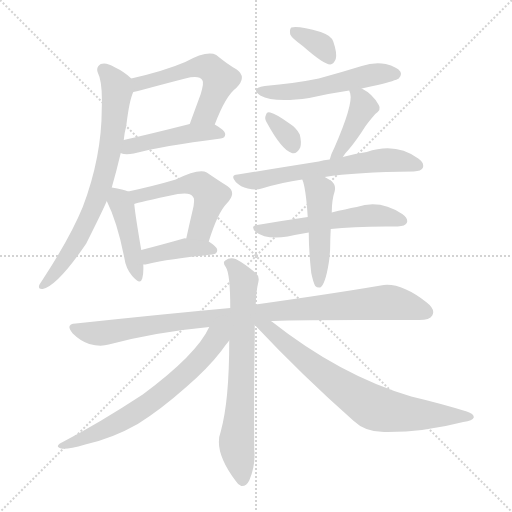
t = 0.00 s
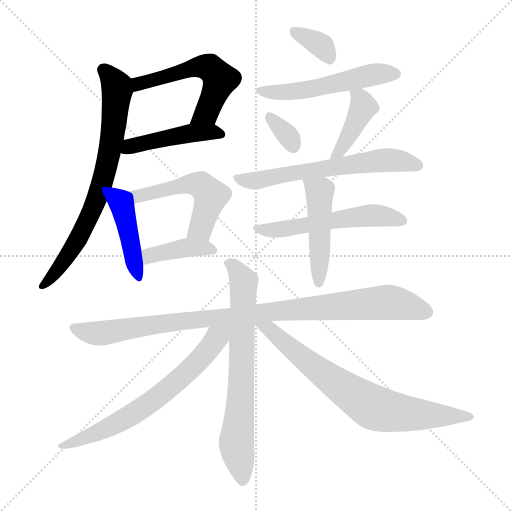
t = 2.38 s
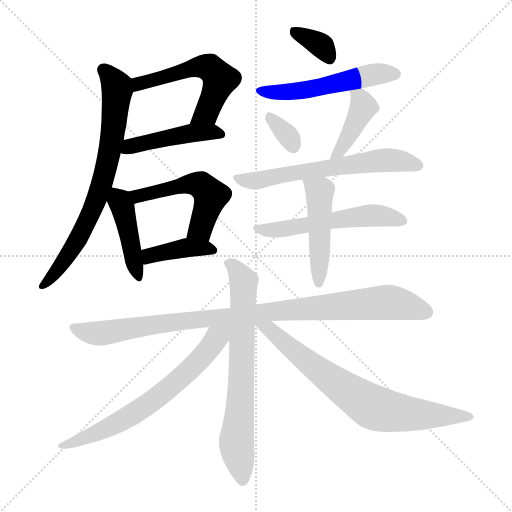
t = 4.76 s
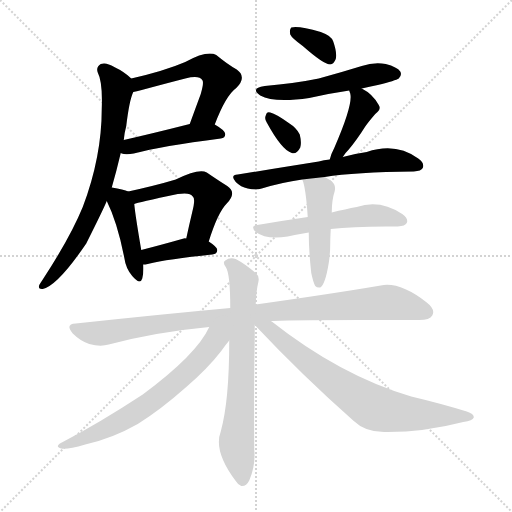
t = 7.14 s
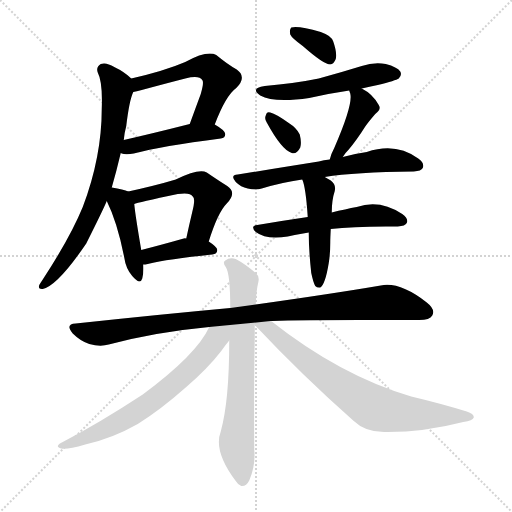
t = 9.52 s
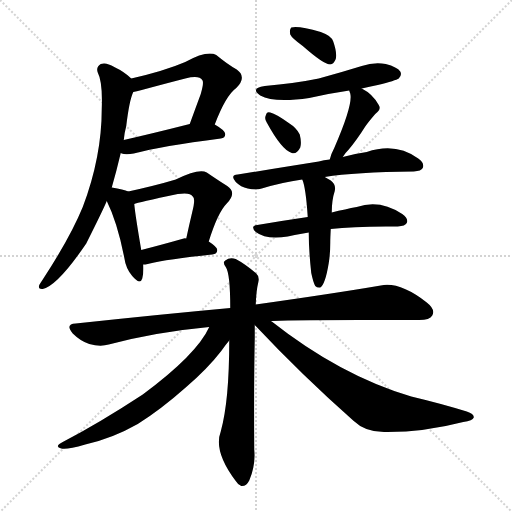
t = 11.90 s

The animated SVG that drew these frames (rendered in a browser with its animation timeline set to each time). Animation: 17 CSS @keyframes rules; one cycle of 11.90 s.

<svg version="1.1" viewBox="0 0 1024 1024" xmlns="http://www.w3.org/2000/svg">
  <g stroke="lightgray" stroke-dasharray="1,1" stroke-width="1" transform="scale(4, 4)">
    <line x1="0" y1="0" x2="256" y2="256"></line>
    <line x1="256" y1="0" x2="0" y2="256"></line>
    <line x1="128" y1="0" x2="128" y2="256"></line>
    <line x1="0" y1="128" x2="256" y2="128"></line>
  </g>
<g transform="scale(1, -1) translate(0, -900)">
   <style type="text/css">
    @keyframes keyframes0 {
      from {
       stroke: blue;
       stroke-dashoffset: 550;
       stroke-width: 128;
       }
       64% {
       animation-timing-function: step-end;
       stroke: blue;
       stroke-dashoffset: 0;
       stroke-width: 128;
       }
       to {
       stroke: black;
       stroke-width: 1024;
       }
       }
       #make-me-a-hanzi-animation-0 {
         animation: keyframes0 0.697591s both;
         animation-delay: 0.000000s;
         animation-timing-function: linear;
       }
    @keyframes keyframes1 {
      from {
       stroke: blue;
       stroke-dashoffset: 456;
       stroke-width: 128;
       }
       60% {
       animation-timing-function: step-end;
       stroke: blue;
       stroke-dashoffset: 0;
       stroke-width: 128;
       }
       to {
       stroke: black;
       stroke-width: 1024;
       }
       }
       #make-me-a-hanzi-animation-1 {
         animation: keyframes1 0.621094s both;
         animation-delay: 0.697591s;
         animation-timing-function: linear;
       }
    @keyframes keyframes2 {
      from {
       stroke: blue;
       stroke-dashoffset: 732;
       stroke-width: 128;
       }
       70% {
       animation-timing-function: step-end;
       stroke: blue;
       stroke-dashoffset: 0;
       stroke-width: 128;
       }
       to {
       stroke: black;
       stroke-width: 1024;
       }
       }
       #make-me-a-hanzi-animation-2 {
         animation: keyframes2 0.845703s both;
         animation-delay: 1.318685s;
         animation-timing-function: linear;
       }
    @keyframes keyframes3 {
      from {
       stroke: blue;
       stroke-dashoffset: 431;
       stroke-width: 128;
       }
       58% {
       animation-timing-function: step-end;
       stroke: blue;
       stroke-dashoffset: 0;
       stroke-width: 128;
       }
       to {
       stroke: black;
       stroke-width: 1024;
       }
       }
       #make-me-a-hanzi-animation-3 {
         animation: keyframes3 0.600749s both;
         animation-delay: 2.164388s;
         animation-timing-function: linear;
       }
    @keyframes keyframes4 {
      from {
       stroke: blue;
       stroke-dashoffset: 519;
       stroke-width: 128;
       }
       63% {
       animation-timing-function: step-end;
       stroke: blue;
       stroke-dashoffset: 0;
       stroke-width: 128;
       }
       to {
       stroke: black;
       stroke-width: 1024;
       }
       }
       #make-me-a-hanzi-animation-4 {
         animation: keyframes4 0.672363s both;
         animation-delay: 2.765137s;
         animation-timing-function: linear;
       }
    @keyframes keyframes5 {
      from {
       stroke: blue;
       stroke-dashoffset: 397;
       stroke-width: 128;
       }
       56% {
       animation-timing-function: step-end;
       stroke: blue;
       stroke-dashoffset: 0;
       stroke-width: 128;
       }
       to {
       stroke: black;
       stroke-width: 1024;
       }
       }
       #make-me-a-hanzi-animation-5 {
         animation: keyframes5 0.573079s both;
         animation-delay: 3.437500s;
         animation-timing-function: linear;
       }
    @keyframes keyframes6 {
      from {
       stroke: blue;
       stroke-dashoffset: 349;
       stroke-width: 128;
       }
       53% {
       animation-timing-function: step-end;
       stroke: blue;
       stroke-dashoffset: 0;
       stroke-width: 128;
       }
       to {
       stroke: black;
       stroke-width: 1024;
       }
       }
       #make-me-a-hanzi-animation-6 {
         animation: keyframes6 0.534017s both;
         animation-delay: 4.010579s;
         animation-timing-function: linear;
       }
    @keyframes keyframes7 {
      from {
       stroke: blue;
       stroke-dashoffset: 527;
       stroke-width: 128;
       }
       63% {
       animation-timing-function: step-end;
       stroke: blue;
       stroke-dashoffset: 0;
       stroke-width: 128;
       }
       to {
       stroke: black;
       stroke-width: 1024;
       }
       }
       #make-me-a-hanzi-animation-7 {
         animation: keyframes7 0.678874s both;
         animation-delay: 4.544596s;
         animation-timing-function: linear;
       }
    @keyframes keyframes8 {
      from {
       stroke: blue;
       stroke-dashoffset: 329;
       stroke-width: 128;
       }
       52% {
       animation-timing-function: step-end;
       stroke: blue;
       stroke-dashoffset: 0;
       stroke-width: 128;
       }
       to {
       stroke: black;
       stroke-width: 1024;
       }
       }
       #make-me-a-hanzi-animation-8 {
         animation: keyframes8 0.517741s both;
         animation-delay: 5.223470s;
         animation-timing-function: linear;
       }
    @keyframes keyframes9 {
      from {
       stroke: blue;
       stroke-dashoffset: 414;
       stroke-width: 128;
       }
       57% {
       animation-timing-function: step-end;
       stroke: blue;
       stroke-dashoffset: 0;
       stroke-width: 128;
       }
       to {
       stroke: black;
       stroke-width: 1024;
       }
       }
       #make-me-a-hanzi-animation-9 {
         animation: keyframes9 0.586914s both;
         animation-delay: 5.741211s;
         animation-timing-function: linear;
       }
    @keyframes keyframes10 {
      from {
       stroke: blue;
       stroke-dashoffset: 613;
       stroke-width: 128;
       }
       67% {
       animation-timing-function: step-end;
       stroke: blue;
       stroke-dashoffset: 0;
       stroke-width: 128;
       }
       to {
       stroke: black;
       stroke-width: 1024;
       }
       }
       #make-me-a-hanzi-animation-10 {
         animation: keyframes10 0.748861s both;
         animation-delay: 6.328125s;
         animation-timing-function: linear;
       }
    @keyframes keyframes11 {
      from {
       stroke: blue;
       stroke-dashoffset: 545;
       stroke-width: 128;
       }
       64% {
       animation-timing-function: step-end;
       stroke: blue;
       stroke-dashoffset: 0;
       stroke-width: 128;
       }
       to {
       stroke: black;
       stroke-width: 1024;
       }
       }
       #make-me-a-hanzi-animation-11 {
         animation: keyframes11 0.693522s both;
         animation-delay: 7.076986s;
         animation-timing-function: linear;
       }
    @keyframes keyframes12 {
      from {
       stroke: blue;
       stroke-dashoffset: 474;
       stroke-width: 128;
       }
       61% {
       animation-timing-function: step-end;
       stroke: blue;
       stroke-dashoffset: 0;
       stroke-width: 128;
       }
       to {
       stroke: black;
       stroke-width: 1024;
       }
       }
       #make-me-a-hanzi-animation-12 {
         animation: keyframes12 0.635742s both;
         animation-delay: 7.770508s;
         animation-timing-function: linear;
       }
    @keyframes keyframes13 {
      from {
       stroke: blue;
       stroke-dashoffset: 967;
       stroke-width: 128;
       }
       76% {
       animation-timing-function: step-end;
       stroke: blue;
       stroke-dashoffset: 0;
       stroke-width: 128;
       }
       to {
       stroke: black;
       stroke-width: 1024;
       }
       }
       #make-me-a-hanzi-animation-13 {
         animation: keyframes13 1.036947s both;
         animation-delay: 8.406250s;
         animation-timing-function: linear;
       }
    @keyframes keyframes14 {
      from {
       stroke: blue;
       stroke-dashoffset: 699;
       stroke-width: 128;
       }
       69% {
       animation-timing-function: step-end;
       stroke: blue;
       stroke-dashoffset: 0;
       stroke-width: 128;
       }
       to {
       stroke: black;
       stroke-width: 1024;
       }
       }
       #make-me-a-hanzi-animation-14 {
         animation: keyframes14 0.818848s both;
         animation-delay: 9.443197s;
         animation-timing-function: linear;
       }
    @keyframes keyframes15 {
      from {
       stroke: blue;
       stroke-dashoffset: 664;
       stroke-width: 128;
       }
       68% {
       animation-timing-function: step-end;
       stroke: blue;
       stroke-dashoffset: 0;
       stroke-width: 128;
       }
       to {
       stroke: black;
       stroke-width: 1024;
       }
       }
       #make-me-a-hanzi-animation-15 {
         animation: keyframes15 0.790365s both;
         animation-delay: 10.262044s;
         animation-timing-function: linear;
       }
    @keyframes keyframes16 {
      from {
       stroke: blue;
       stroke-dashoffset: 736;
       stroke-width: 128;
       }
       71% {
       animation-timing-function: step-end;
       stroke: blue;
       stroke-dashoffset: 0;
       stroke-width: 128;
       }
       to {
       stroke: black;
       stroke-width: 1024;
       }
       }
       #make-me-a-hanzi-animation-16 {
         animation: keyframes16 0.848958s both;
         animation-delay: 11.052409s;
         animation-timing-function: linear;
       }
</style>
<path d="M 429.5 651.0 Q 451.5 709.0 472.5 724.0 Q 494.5 746.0 473.5 761.0 Q 455.5 771.0 432.5 790.0 Q 414.5 800.0 370.5 776.0 Q 328.5 758.0 262.5 743.0 C 233.5 736.0 237.5 710.0 266.5 716.0 Q 272.5 717.0 283.5 720.0 Q 331.5 733.0 370.5 743.0 Q 398.5 750.0 404.5 740.0 Q 408.5 736.0 401.5 712.0 Q 391.5 685.0 379.5 652.0 C 369.5 624.0 418.5 623.0 429.5 651.0 Z" fill="lightgray"></path> 
<path d="M 241.5 594.0 Q 242.5 593.0 247.5 592.0 Q 256.5 591.0 267.5 593.0 Q 322.5 608.0 441.5 623.0 Q 450.5 624.0 450.5 632.0 Q 450.5 639.0 429.5 651.0 C 413.5 661.0 408.5 659.0 379.5 652.0 Q 304.5 633.0 247.5 620.0 C 218.5 613.0 212.5 603.0 241.5 594.0 Z" fill="lightgray"></path> 
<path d="M 223.5 525.0 Q 232.5 556.0 241.5 594.0 L 247.5 620.0 Q 248.5 633.0 252.5 648.0 Q 258.5 699.0 266.5 716.0 C 272.5 734.0 272.5 734.0 262.5 743.0 Q 249.5 756.0 228.5 766.0 Q 212.5 776.0 201.5 772.0 Q 191.5 766.0 195.5 755.0 Q 205.5 736.0 203.5 683.0 Q 203.5 586.0 165.5 486.0 Q 140.5 425.0 85.5 341.0 Q 81.5 335.0 78.5 330.0 Q 75.5 321.0 85.5 322.0 Q 115.5 329.0 172.5 413.0 Q 208.5 485.0 213.5 498.0 L 223.5 525.0 Z" fill="lightgray"></path> 
<path d="M 256.5 517.0 Q 247.5 521.0 223.5 525.0 C 198.5 529.0 200.5 525.0 213.5 498.0 Q 234.5 456.0 248.5 385.0 Q 251.5 363.0 264.5 348.0 Q 280.5 329.0 284.5 343.0 Q 287.5 353.0 286.5 371.0 L 282.5 400.0 Q 270.5 470.0 268.5 492.0 C 266.5 513.0 266.5 513.0 256.5 517.0 Z" fill="lightgray"></path> 
<path d="M 417.5 417.0 Q 435.5 475.0 453.5 493.0 Q 474.5 515.0 454.5 528.0 Q 438.5 538.0 413.5 555.0 Q 398.5 564.0 351.5 541.0 Q 311.5 529.0 256.5 517.0 C 227.5 511.0 239.5 483.0 268.5 492.0 Q 274.5 495.0 355.5 512.0 Q 380.5 516.0 385.5 507.0 Q 391.5 503.0 384.5 476.0 Q 378.5 451.0 372.5 423.0 C 366.5 394.0 408.5 388.0 417.5 417.0 Z" fill="lightgray"></path> 
<path d="M 286.5 371.0 Q 290.5 371.0 295.5 372.0 Q 335.5 382.0 424.5 391.0 Q 434.5 392.0 434.5 400.0 Q 434.5 406.0 417.5 417.0 L 372.5 423.0 Q 369.5 424.0 367.5 423.0 Q 321.5 410.0 282.5 400.0 C 253.5 393.0 256.5 369.0 286.5 371.0 Z" fill="lightgray"></path> 
<path d="M 605.5 808.0 Q 647.5 771.0 660.5 771.0 Q 667.5 772.0 671.5 782.0 Q 674.5 794.0 666.5 817.0 Q 662.5 829.0 641.5 836.0 Q 596.5 849.0 582.5 845.0 Q 578.5 841.0 580.5 831.0 Q 583.5 824.0 605.5 808.0 Z" fill="lightgray"></path> 
<path d="M 723.5 723.0 Q 738.5 727.0 755.5 730.0 Q 791.5 739.0 797.5 743.0 Q 804.5 750.0 800.5 757.0 Q 794.5 766.0 771.5 772.0 Q 747.5 776.0 723.5 768.0 Q 681.5 755.0 637.5 743.0 Q 588.5 733.0 529.5 728.0 Q 499.5 724.0 520.5 709.0 Q 547.5 694.0 618.5 704.0 Q 657.5 713.0 698.5 719.0 L 723.5 723.0 Z" fill="lightgray"></path> 
<path d="M 533.5 655.0 Q 563.5 600.0 583.5 594.0 Q 593.5 591.0 600.5 605.0 Q 603.5 615.0 599.5 631.0 Q 593.5 644.0 577.5 654.0 Q 552.5 672.0 540.5 675.0 Q 533.5 678.0 531.5 669.0 Q 528.5 663.0 533.5 655.0 Z" fill="lightgray"></path> 
<path d="M 685.5 586.0 Q 689.5 593.0 697.5 601.0 Q 713.5 620.0 730.5 647.0 Q 737.5 657.0 750.5 672.0 Q 763.5 681.0 757.5 690.0 Q 745.5 712.0 723.5 723.0 C 697.5 737.0 691.5 740.0 698.5 719.0 Q 698.5 718.0 700.5 713.0 Q 706.5 691.0 668.5 604.0 Q 661.5 591.0 659.5 581.0 C 652.5 552.0 669.5 561.0 685.5 586.0 Z" fill="lightgray"></path> 
<path d="M 649.5 546.0 Q 709.5 556.0 827.5 557.0 Q 842.5 558.0 845.5 564.0 Q 849.5 574.0 836.5 583.0 Q 791.5 616.0 733.5 596.0 Q 711.5 593.0 685.5 586.0 L 659.5 581.0 Q 647.5 580.0 637.5 577.0 Q 562.5 565.0 475.5 551.0 Q 459.5 550.0 471.5 536.0 Q 481.5 526.0 495.5 523.0 Q 511.5 519.0 523.5 523.0 Q 562.5 535.0 604.5 541.0 L 649.5 546.0 Z" fill="lightgray"></path> 
<path d="M 661.5 442.0 Q 710.5 448.0 795.5 447.0 Q 810.5 448.0 813.5 454.0 Q 817.5 463.0 804.5 472.0 Q 759.5 502.0 713.5 486.0 Q 691.5 482.0 663.5 475.0 L 615.5 466.0 Q 567.5 459.0 514.5 450.0 Q 499.5 449.0 511.5 436.0 Q 532.5 420.0 575.5 427.0 Q 593.5 431.0 617.5 435.0 L 661.5 442.0 Z" fill="lightgray"></path> 
<path d="M 622.5 354.0 Q 626.5 335.0 630.5 328.0 Q 634.5 324.0 640.5 325.0 Q 650.5 331.0 657.5 374.0 Q 660.5 393.0 660.5 414.0 Q 660.5 423.0 661.5 442.0 L 663.5 475.0 Q 663.5 500.0 669.5 518.0 Q 672.5 531.0 661.5 539.0 Q 655.5 543.0 649.5 546.0 C 623.5 560.0 594.5 569.0 604.5 541.0 Q 611.5 526.0 615.5 466.0 L 617.5 435.0 Q 617.5 399.0 622.5 354.0 Z" fill="lightgray"></path> 
<path d="M 541.5 258.0 Q 568.5 261.0 838.5 260.0 Q 859.5 260.0 864.5 269.0 Q 871.5 281.0 853.5 295.0 Q 799.5 337.0 761.5 329.0 Q 667.5 313.0 511.5 291.0 L 460.5 284.0 Q 318.5 271.0 151.5 253.0 Q 129.5 252.0 145.5 233.0 Q 160.5 218.0 178.5 212.0 Q 200.5 206.0 217.5 211.0 Q 311.5 236.0 418.5 246.0 L 541.5 258.0 Z" fill="lightgray"></path> 
<path d="M 458.5 219.0 Q 458.5 98.0 441.5 37.0 Q 426.5 -2.0 471.5 -62.0 Q 475.5 -69.0 482.5 -72.0 Q 492.5 -73.0 498.5 -61.0 Q 511.5 -30.0 508.5 0.0 Q 507.5 123.0 509.5 224.0 Q 509.5 237.0 509.5 250.0 L 511.5 291.0 Q 512.5 319.0 516.5 335.0 Q 519.5 347.0 512.5 353.0 Q 490.5 372.0 471.5 382.0 Q 459.5 386.0 450.5 379.0 Q 444.5 376.0 451.5 366.0 Q 460.5 353.0 460.5 284.0 L 458.5 219.0 Z" fill="lightgray"></path> 
<path d="M 418.5 246.0 Q 393.5 191.0 285.5 111.0 Q 198.5 54.0 125.5 16.0 Q 107.5 7.0 122.5 3.0 Q 132.5 0.0 170.5 11.0 Q 224.5 23.0 275.5 52.0 Q 320.5 80.0 372.5 126.0 Q 415.5 163.0 442.5 198.0 Q 451.5 211.0 458.5 219.0 C 485.5 253.0 445.5 297.0 418.5 246.0 Z" fill="lightgray"></path> 
<path d="M 509.5 250.0 Q 603.5 150.0 707.5 58.0 Q 732.5 34.0 774.5 36.0 Q 849.5 36.0 926.5 56.0 Q 945.5 59.0 947.5 65.0 Q 948.5 72.0 933.5 77.0 Q 881.5 93.0 822.5 107.0 Q 680.5 149.0 543.5 257.0 Q 542.5 258.0 541.5 258.0 C 505.5 284.0 488.5 272.0 509.5 250.0 Z" fill="lightgray"></path> 
      <clipPath id="make-me-a-hanzi-clip-0">
      <path d="M 429.5 651.0 Q 451.5 709.0 472.5 724.0 Q 494.5 746.0 473.5 761.0 Q 455.5 771.0 432.5 790.0 Q 414.5 800.0 370.5 776.0 Q 328.5 758.0 262.5 743.0 C 233.5 736.0 237.5 710.0 266.5 716.0 Q 272.5 717.0 283.5 720.0 Q 331.5 733.0 370.5 743.0 Q 398.5 750.0 404.5 740.0 Q 408.5 736.0 401.5 712.0 Q 391.5 685.0 379.5 652.0 C 369.5 624.0 418.5 623.0 429.5 651.0 Z" fill="lightgray"></path>
      </clipPath>
      <path clip-path="url(#make-me-a-hanzi-clip-0)" d="M 268.5 723.0 L 278.5 733.0 L 387.5 766.0 L 420.5 764.0 L 439.5 740.0 L 437.5 734.0 L 411.5 673.0 L 385.5 659.0 " fill="none" id="make-me-a-hanzi-animation-0" stroke-dasharray="422 844" stroke-linecap="round"></path>

      <clipPath id="make-me-a-hanzi-clip-1">
      <path d="M 241.5 594.0 Q 242.5 593.0 247.5 592.0 Q 256.5 591.0 267.5 593.0 Q 322.5 608.0 441.5 623.0 Q 450.5 624.0 450.5 632.0 Q 450.5 639.0 429.5 651.0 C 413.5 661.0 408.5 659.0 379.5 652.0 Q 304.5 633.0 247.5 620.0 C 218.5 613.0 212.5 603.0 241.5 594.0 Z" fill="lightgray"></path>
      </clipPath>
      <path clip-path="url(#make-me-a-hanzi-clip-1)" d="M 246.5 600.0 L 283.5 614.0 L 385.5 634.0 L 441.5 632.0 " fill="none" id="make-me-a-hanzi-animation-1" stroke-dasharray="328 656" stroke-linecap="round"></path>

      <clipPath id="make-me-a-hanzi-clip-2">
      <path d="M 223.5 525.0 Q 232.5 556.0 241.5 594.0 L 247.5 620.0 Q 248.5 633.0 252.5 648.0 Q 258.5 699.0 266.5 716.0 C 272.5 734.0 272.5 734.0 262.5 743.0 Q 249.5 756.0 228.5 766.0 Q 212.5 776.0 201.5 772.0 Q 191.5 766.0 195.5 755.0 Q 205.5 736.0 203.5 683.0 Q 203.5 586.0 165.5 486.0 Q 140.5 425.0 85.5 341.0 Q 81.5 335.0 78.5 330.0 Q 75.5 321.0 85.5 322.0 Q 115.5 329.0 172.5 413.0 Q 208.5 485.0 213.5 498.0 L 223.5 525.0 Z" fill="lightgray"></path>
      </clipPath>
      <path clip-path="url(#make-me-a-hanzi-clip-2)" d="M 207.5 760.0 L 224.5 742.0 L 234.5 720.0 L 221.5 606.0 L 201.5 525.0 L 152.5 413.0 L 118.5 363.0 L 86.5 330.0 " fill="none" id="make-me-a-hanzi-animation-2" stroke-dasharray="604 1208" stroke-linecap="round"></path>

      <clipPath id="make-me-a-hanzi-clip-3">
      <path d="M 256.5 517.0 Q 247.5 521.0 223.5 525.0 C 198.5 529.0 200.5 525.0 213.5 498.0 Q 234.5 456.0 248.5 385.0 Q 251.5 363.0 264.5 348.0 Q 280.5 329.0 284.5 343.0 Q 287.5 353.0 286.5 371.0 L 282.5 400.0 Q 270.5 470.0 268.5 492.0 C 266.5 513.0 266.5 513.0 256.5 517.0 Z" fill="lightgray"></path>
      </clipPath>
      <path clip-path="url(#make-me-a-hanzi-clip-3)" d="M 229.5 515.0 L 245.5 485.0 L 274.5 347.0 " fill="none" id="make-me-a-hanzi-animation-3" stroke-dasharray="303 606" stroke-linecap="round"></path>

      <clipPath id="make-me-a-hanzi-clip-4">
      <path d="M 417.5 417.0 Q 435.5 475.0 453.5 493.0 Q 474.5 515.0 454.5 528.0 Q 438.5 538.0 413.5 555.0 Q 398.5 564.0 351.5 541.0 Q 311.5 529.0 256.5 517.0 C 227.5 511.0 239.5 483.0 268.5 492.0 Q 274.5 495.0 355.5 512.0 Q 380.5 516.0 385.5 507.0 Q 391.5 503.0 384.5 476.0 Q 378.5 451.0 372.5 423.0 C 366.5 394.0 408.5 388.0 417.5 417.0 Z" fill="lightgray"></path>
      </clipPath>
      <path clip-path="url(#make-me-a-hanzi-clip-4)" d="M 265.5 514.0 L 275.5 508.0 L 368.5 531.0 L 404.5 528.0 L 421.5 508.0 L 419.5 498.0 L 400.5 443.0 L 380.5 428.0 " fill="none" id="make-me-a-hanzi-animation-4" stroke-dasharray="391 782" stroke-linecap="round"></path>

      <clipPath id="make-me-a-hanzi-clip-5">
      <path d="M 286.5 371.0 Q 290.5 371.0 295.5 372.0 Q 335.5 382.0 424.5 391.0 Q 434.5 392.0 434.5 400.0 Q 434.5 406.0 417.5 417.0 L 372.5 423.0 Q 369.5 424.0 367.5 423.0 Q 321.5 410.0 282.5 400.0 C 253.5 393.0 256.5 369.0 286.5 371.0 Z" fill="lightgray"></path>
      </clipPath>
      <path clip-path="url(#make-me-a-hanzi-clip-5)" d="M 290.5 379.0 L 299.5 389.0 L 364.5 404.0 L 425.5 400.0 " fill="none" id="make-me-a-hanzi-animation-5" stroke-dasharray="269 538" stroke-linecap="round"></path>

      <clipPath id="make-me-a-hanzi-clip-6">
      <path d="M 605.5 808.0 Q 647.5 771.0 660.5 771.0 Q 667.5 772.0 671.5 782.0 Q 674.5 794.0 666.5 817.0 Q 662.5 829.0 641.5 836.0 Q 596.5 849.0 582.5 845.0 Q 578.5 841.0 580.5 831.0 Q 583.5 824.0 605.5 808.0 Z" fill="lightgray"></path>
      </clipPath>
      <path clip-path="url(#make-me-a-hanzi-clip-6)" d="M 587.5 837.0 L 643.5 808.0 L 659.5 783.0 " fill="none" id="make-me-a-hanzi-animation-6" stroke-dasharray="221 442" stroke-linecap="round"></path>

      <clipPath id="make-me-a-hanzi-clip-7">
      <path d="M 723.5 723.0 Q 738.5 727.0 755.5 730.0 Q 791.5 739.0 797.5 743.0 Q 804.5 750.0 800.5 757.0 Q 794.5 766.0 771.5 772.0 Q 747.5 776.0 723.5 768.0 Q 681.5 755.0 637.5 743.0 Q 588.5 733.0 529.5 728.0 Q 499.5 724.0 520.5 709.0 Q 547.5 694.0 618.5 704.0 Q 657.5 713.0 698.5 719.0 L 723.5 723.0 Z" fill="lightgray"></path>
      </clipPath>
      <path clip-path="url(#make-me-a-hanzi-clip-7)" d="M 522.5 720.0 L 547.5 715.0 L 588.5 718.0 L 744.5 751.0 L 789.5 752.0 " fill="none" id="make-me-a-hanzi-animation-7" stroke-dasharray="399 798" stroke-linecap="round"></path>

      <clipPath id="make-me-a-hanzi-clip-8">
      <path d="M 533.5 655.0 Q 563.5 600.0 583.5 594.0 Q 593.5 591.0 600.5 605.0 Q 603.5 615.0 599.5 631.0 Q 593.5 644.0 577.5 654.0 Q 552.5 672.0 540.5 675.0 Q 533.5 678.0 531.5 669.0 Q 528.5 663.0 533.5 655.0 Z" fill="lightgray"></path>
      </clipPath>
      <path clip-path="url(#make-me-a-hanzi-clip-8)" d="M 541.5 664.0 L 578.5 625.0 L 586.5 608.0 " fill="none" id="make-me-a-hanzi-animation-8" stroke-dasharray="201 402" stroke-linecap="round"></path>

      <clipPath id="make-me-a-hanzi-clip-9">
      <path d="M 685.5 586.0 Q 689.5 593.0 697.5 601.0 Q 713.5 620.0 730.5 647.0 Q 737.5 657.0 750.5 672.0 Q 763.5 681.0 757.5 690.0 Q 745.5 712.0 723.5 723.0 C 697.5 737.0 691.5 740.0 698.5 719.0 Q 698.5 718.0 700.5 713.0 Q 706.5 691.0 668.5 604.0 Q 661.5 591.0 659.5 581.0 C 652.5 552.0 669.5 561.0 685.5 586.0 Z" fill="lightgray"></path>
      </clipPath>
      <path clip-path="url(#make-me-a-hanzi-clip-9)" d="M 705.5 718.0 L 721.5 701.0 L 726.5 685.0 L 690.5 615.0 L 665.5 585.0 " fill="none" id="make-me-a-hanzi-animation-9" stroke-dasharray="286 572" stroke-linecap="round"></path>

      <clipPath id="make-me-a-hanzi-clip-10">
      <path d="M 649.5 546.0 Q 709.5 556.0 827.5 557.0 Q 842.5 558.0 845.5 564.0 Q 849.5 574.0 836.5 583.0 Q 791.5 616.0 733.5 596.0 Q 711.5 593.0 685.5 586.0 L 659.5 581.0 Q 647.5 580.0 637.5 577.0 Q 562.5 565.0 475.5 551.0 Q 459.5 550.0 471.5 536.0 Q 481.5 526.0 495.5 523.0 Q 511.5 519.0 523.5 523.0 Q 562.5 535.0 604.5 541.0 L 649.5 546.0 Z" fill="lightgray"></path>
      </clipPath>
      <path clip-path="url(#make-me-a-hanzi-clip-10)" d="M 483.5 541.0 L 514.5 539.0 L 576.5 553.0 L 773.5 580.0 L 836.5 569.0 " fill="none" id="make-me-a-hanzi-animation-10" stroke-dasharray="485 970" stroke-linecap="round"></path>

      <clipPath id="make-me-a-hanzi-clip-11">
      <path d="M 661.5 442.0 Q 710.5 448.0 795.5 447.0 Q 810.5 448.0 813.5 454.0 Q 817.5 463.0 804.5 472.0 Q 759.5 502.0 713.5 486.0 Q 691.5 482.0 663.5 475.0 L 615.5 466.0 Q 567.5 459.0 514.5 450.0 Q 499.5 449.0 511.5 436.0 Q 532.5 420.0 575.5 427.0 Q 593.5 431.0 617.5 435.0 L 661.5 442.0 Z" fill="lightgray"></path>
      </clipPath>
      <path clip-path="url(#make-me-a-hanzi-clip-11)" d="M 520.5 441.0 L 565.5 441.0 L 738.5 469.0 L 775.5 467.0 L 805.5 458.0 " fill="none" id="make-me-a-hanzi-animation-11" stroke-dasharray="417 834" stroke-linecap="round"></path>

      <clipPath id="make-me-a-hanzi-clip-12">
      <path d="M 622.5 354.0 Q 626.5 335.0 630.5 328.0 Q 634.5 324.0 640.5 325.0 Q 650.5 331.0 657.5 374.0 Q 660.5 393.0 660.5 414.0 Q 660.5 423.0 661.5 442.0 L 663.5 475.0 Q 663.5 500.0 669.5 518.0 Q 672.5 531.0 661.5 539.0 Q 655.5 543.0 649.5 546.0 C 623.5 560.0 594.5 569.0 604.5 541.0 Q 611.5 526.0 615.5 466.0 L 617.5 435.0 Q 617.5 399.0 622.5 354.0 Z" fill="lightgray"></path>
      </clipPath>
      <path clip-path="url(#make-me-a-hanzi-clip-12)" d="M 612.5 539.0 L 639.5 516.0 L 637.5 333.0 " fill="none" id="make-me-a-hanzi-animation-12" stroke-dasharray="346 692" stroke-linecap="round"></path>

      <clipPath id="make-me-a-hanzi-clip-13">
      <path d="M 541.5 258.0 Q 568.5 261.0 838.5 260.0 Q 859.5 260.0 864.5 269.0 Q 871.5 281.0 853.5 295.0 Q 799.5 337.0 761.5 329.0 Q 667.5 313.0 511.5 291.0 L 460.5 284.0 Q 318.5 271.0 151.5 253.0 Q 129.5 252.0 145.5 233.0 Q 160.5 218.0 178.5 212.0 Q 200.5 206.0 217.5 211.0 Q 311.5 236.0 418.5 246.0 L 541.5 258.0 Z" fill="lightgray"></path>
      </clipPath>
      <path clip-path="url(#make-me-a-hanzi-clip-13)" d="M 148.5 243.0 L 199.5 233.0 L 367.5 259.0 L 761.5 295.0 L 803.5 291.0 L 852.5 276.0 " fill="none" id="make-me-a-hanzi-animation-13" stroke-dasharray="839 1678" stroke-linecap="round"></path>

      <clipPath id="make-me-a-hanzi-clip-14">
      <path d="M 458.5 219.0 Q 458.5 98.0 441.5 37.0 Q 426.5 -2.0 471.5 -62.0 Q 475.5 -69.0 482.5 -72.0 Q 492.5 -73.0 498.5 -61.0 Q 511.5 -30.0 508.5 0.0 Q 507.5 123.0 509.5 224.0 Q 509.5 237.0 509.5 250.0 L 511.5 291.0 Q 512.5 319.0 516.5 335.0 Q 519.5 347.0 512.5 353.0 Q 490.5 372.0 471.5 382.0 Q 459.5 386.0 450.5 379.0 Q 444.5 376.0 451.5 366.0 Q 460.5 353.0 460.5 284.0 L 458.5 219.0 Z" fill="lightgray"></path>
      </clipPath>
      <path clip-path="url(#make-me-a-hanzi-clip-14)" d="M 458.5 373.0 L 475.5 357.0 L 486.5 334.0 L 482.5 132.0 L 472.5 17.0 L 484.5 -59.0 " fill="none" id="make-me-a-hanzi-animation-14" stroke-dasharray="571 1142" stroke-linecap="round"></path>

      <clipPath id="make-me-a-hanzi-clip-15">
      <path d="M 418.5 246.0 Q 393.5 191.0 285.5 111.0 Q 198.5 54.0 125.5 16.0 Q 107.5 7.0 122.5 3.0 Q 132.5 0.0 170.5 11.0 Q 224.5 23.0 275.5 52.0 Q 320.5 80.0 372.5 126.0 Q 415.5 163.0 442.5 198.0 Q 451.5 211.0 458.5 219.0 C 485.5 253.0 445.5 297.0 418.5 246.0 Z" fill="lightgray"></path>
      </clipPath>
      <path clip-path="url(#make-me-a-hanzi-clip-15)" d="M 453.5 242.0 L 376.5 157.0 L 303.5 97.0 L 198.5 36.0 L 126.5 9.0 " fill="none" id="make-me-a-hanzi-animation-15" stroke-dasharray="536 1072" stroke-linecap="round"></path>

      <clipPath id="make-me-a-hanzi-clip-16">
      <path d="M 509.5 250.0 Q 603.5 150.0 707.5 58.0 Q 732.5 34.0 774.5 36.0 Q 849.5 36.0 926.5 56.0 Q 945.5 59.0 947.5 65.0 Q 948.5 72.0 933.5 77.0 Q 881.5 93.0 822.5 107.0 Q 680.5 149.0 543.5 257.0 Q 542.5 258.0 541.5 258.0 C 505.5 284.0 488.5 272.0 509.5 250.0 Z" fill="lightgray"></path>
      </clipPath>
      <path clip-path="url(#make-me-a-hanzi-clip-16)" d="M 518.5 252.0 L 541.5 240.0 L 653.5 147.0 L 750.5 83.0 L 809.5 73.0 L 941.5 66.0 " fill="none" id="make-me-a-hanzi-animation-16" stroke-dasharray="608 1216" stroke-linecap="round"></path>

</g>
</svg>
